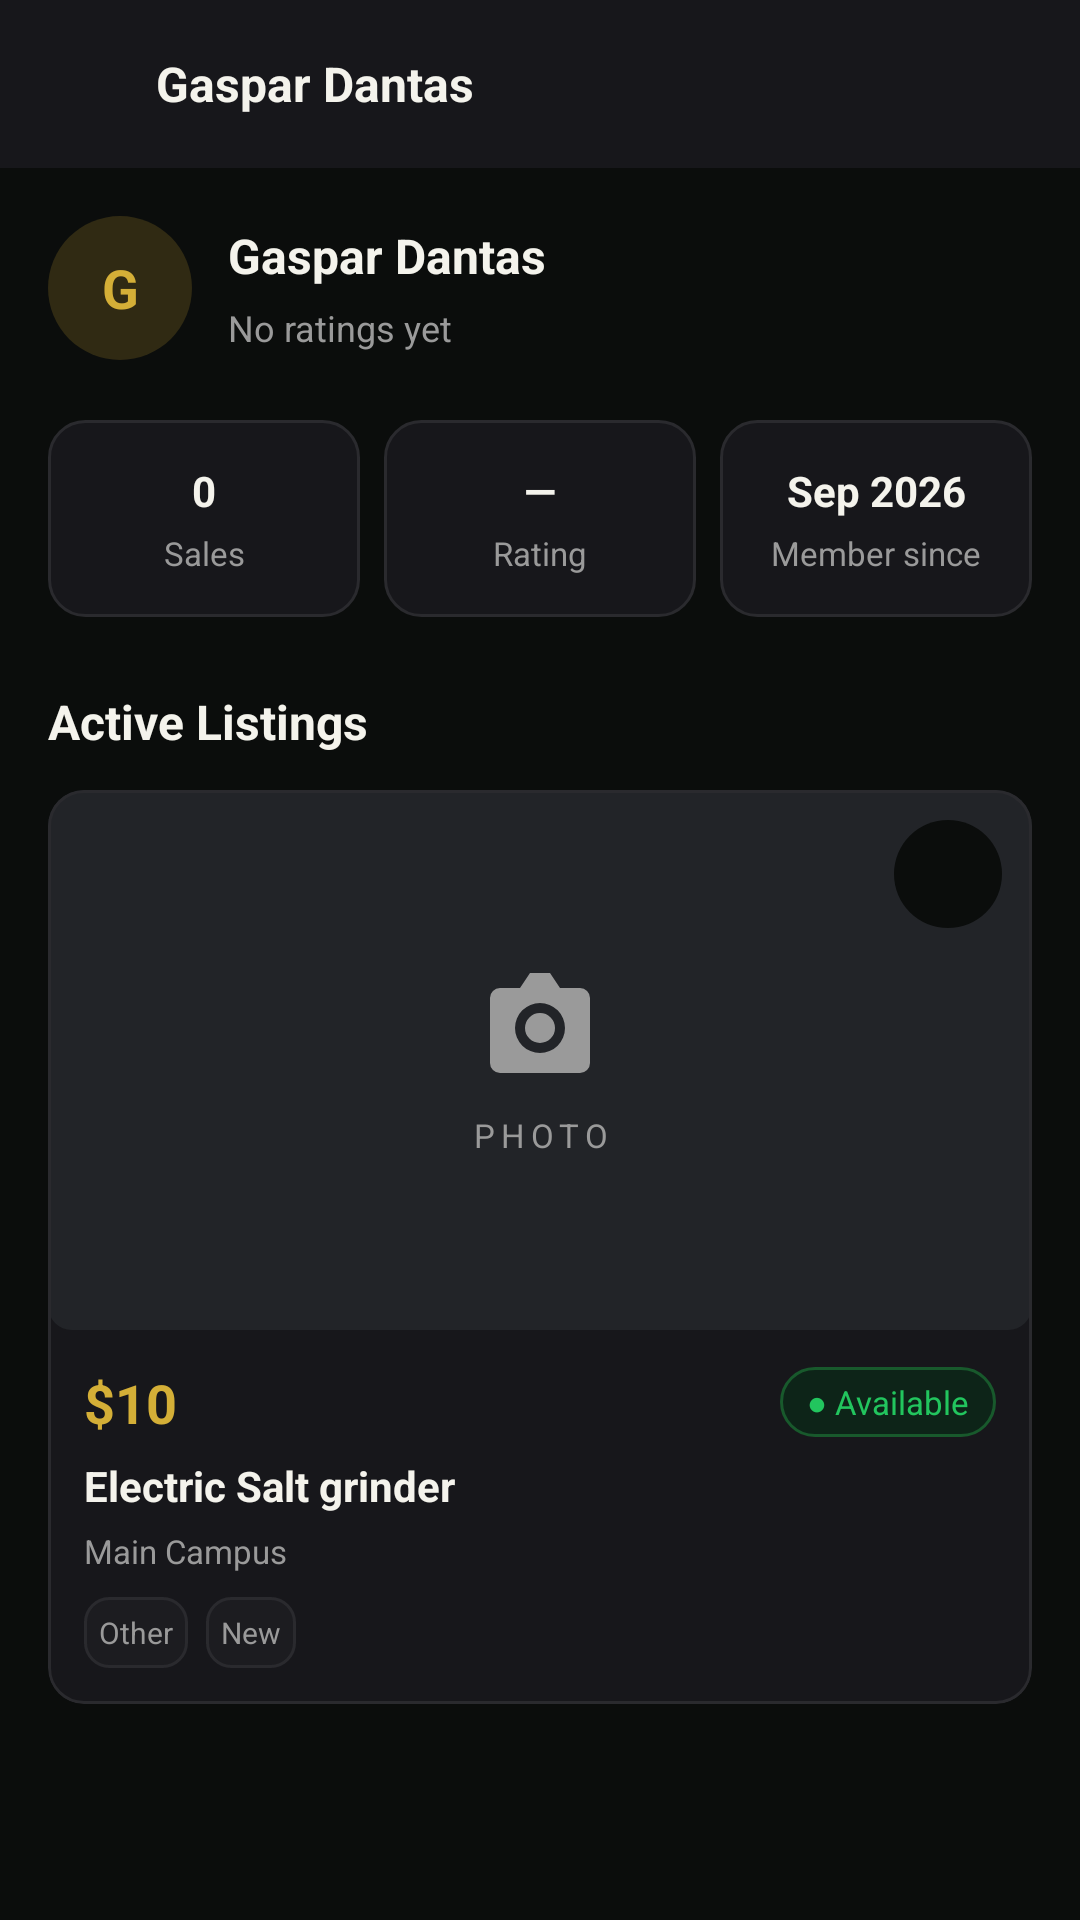

The Android layout XML behind this screen, and the referenced resources:
<!-- AndroidManifest.xml: application theme Theme.KnightMarket -->
<!-- res/layout/activity_seller_profile.xml -->
<?xml version='1.0' encoding='utf-8'?>
<LinearLayout xmlns:android="http://schemas.android.com/apk/res/android" xmlns:app="http://schemas.android.com/apk/res-auto" android:layout_width="match_parent" android:layout_height="match_parent" android:orientation="vertical" android:id="@+id/main" android:tag="reference_full_width" android:background="@color/km_black">
    <LinearLayout android:layout_width="match_parent" android:layout_height="56dp" android:orientation="horizontal" android:gravity="center_vertical" android:paddingHorizontal="4dp" android:background="@color/km_topbar">
        <ImageView android:layout_width="48dp" android:layout_height="48dp" android:src="@drawable/ic_arrow_back" android:contentDescription="Back" app:tint="@color/km_text" android:id="@+id/back" android:padding="12dp" />
        <TextView android:layout_width="wrap_content" android:layout_height="wrap_content" android:text="Gaspar Dantas" android:textSize="16sp" android:textColor="@color/km_text" android:textStyle="bold" />
    </LinearLayout>
    <ScrollView android:layout_width="match_parent" android:layout_height="0dp" android:layout_weight="1" android:fillViewport="true" android:clipToPadding="false">
        <LinearLayout android:layout_width="match_parent" android:layout_height="wrap_content" android:orientation="vertical">
            <LinearLayout android:layout_width="match_parent" android:layout_height="wrap_content" android:orientation="vertical" android:padding="16dp">
                <LinearLayout android:layout_width="match_parent" android:layout_height="wrap_content" android:orientation="horizontal" android:gravity="center_vertical">
                    <TextView android:layout_width="48dp" android:layout_height="48dp" android:text="G" android:textSize="18sp" android:textColor="@color/km_gold" android:gravity="center" android:textStyle="bold" android:background="@drawable/km_gold_circle" />
                    <LinearLayout android:layout_width="0dp" android:layout_height="wrap_content" android:orientation="vertical" android:layout_weight="1" android:layout_marginStart="12dp">
                        <TextView android:layout_width="match_parent" android:layout_height="wrap_content" android:text="Gaspar Dantas" android:textSize="16sp" android:textColor="@color/km_text" android:textStyle="bold" />
                        <TextView android:layout_width="match_parent" android:layout_height="wrap_content" android:text="No ratings yet" android:textSize="12sp" android:textColor="@color/km_muted" android:layout_marginTop="5dp" />
                    </LinearLayout>
                </LinearLayout>
                <LinearLayout android:layout_width="match_parent" android:layout_height="wrap_content" android:orientation="horizontal" android:gravity="center_vertical" android:layout_marginTop="20dp">
                    <LinearLayout android:layout_width="0dp" android:layout_height="wrap_content" android:orientation="vertical" android:layout_weight="1" android:background="@drawable/km_card" android:paddingVertical="14dp">
                        <TextView android:layout_width="match_parent" android:layout_height="wrap_content" android:text="0" android:textSize="14sp" android:textColor="@color/km_text" android:textStyle="bold" android:gravity="center" />
                        <TextView android:layout_width="match_parent" android:layout_height="wrap_content" android:text="Sales" android:textSize="11sp" android:textColor="@color/km_muted" android:gravity="center" android:layout_marginTop="4dp" />
                    </LinearLayout>
                    <Space android:layout_width="8dp" android:layout_height="1dp" />
                    <LinearLayout android:layout_width="0dp" android:layout_height="wrap_content" android:orientation="vertical" android:layout_weight="1" android:background="@drawable/km_card" android:paddingVertical="14dp">
                        <TextView android:layout_width="match_parent" android:layout_height="wrap_content" android:text="—" android:textSize="14sp" android:textColor="@color/km_text" android:textStyle="bold" android:gravity="center" />
                        <TextView android:layout_width="match_parent" android:layout_height="wrap_content" android:text="Rating" android:textSize="11sp" android:textColor="@color/km_muted" android:gravity="center" android:layout_marginTop="4dp" />
                    </LinearLayout>
                    <Space android:layout_width="8dp" android:layout_height="1dp" />
                    <LinearLayout android:layout_width="0dp" android:layout_height="wrap_content" android:orientation="vertical" android:layout_weight="1" android:background="@drawable/km_card" android:paddingVertical="14dp">
                        <TextView android:layout_width="match_parent" android:layout_height="wrap_content" android:text="Sep 2026" android:textSize="14sp" android:textColor="@color/km_text" android:textStyle="bold" android:gravity="center" />
                        <TextView android:layout_width="match_parent" android:layout_height="wrap_content" android:text="Member since" android:textSize="11sp" android:textColor="@color/km_muted" android:gravity="center" android:layout_marginTop="4dp" />
                    </LinearLayout>
                </LinearLayout>
                <TextView android:layout_width="match_parent" android:layout_height="wrap_content" android:text="Active Listings" android:textSize="16sp" android:textColor="@color/km_text" android:textStyle="bold" android:layout_marginTop="24dp" />
                <com.google.android.material.card.MaterialCardView android:layout_width="match_parent" android:layout_height="wrap_content" android:layout_marginTop="12dp" app:cardCornerRadius="12dp" app:cardBackgroundColor="@color/km_topbar" app:strokeColor="@color/km_divider" app:strokeWidth="1dp" app:cardElevation="0dp">
                    <LinearLayout android:layout_width="match_parent" android:layout_height="wrap_content" android:orientation="vertical">
                        <FrameLayout android:layout_width="match_parent" android:layout_height="180dp">
                            <FrameLayout android:layout_width="match_parent" android:layout_height="180dp">
                                <LinearLayout android:layout_width="match_parent" android:layout_height="match_parent" android:orientation="vertical" android:gravity="center" android:background="@drawable/km_photo_placeholder">
                                    <ImageView android:layout_width="40dp" android:layout_height="40dp" android:src="@drawable/km_camera" android:contentDescription="Item photo placeholder" app:tint="@color/km_muted" />
                                    <TextView android:layout_width="match_parent" android:layout_height="wrap_content" android:text="PHOTO" android:textSize="11sp" android:textColor="@color/km_muted" android:gravity="center" android:letterSpacing="0.18" android:layout_marginTop="10dp" />
                                </LinearLayout>
                            </FrameLayout>
                            <ImageView android:layout_width="36dp" android:layout_height="36dp" android:src="@drawable/ic_favorite_border" android:contentDescription="Save listing" app:tint="@color/km_text" android:id="@+id/save_grinder" android:padding="8dp" android:background="@drawable/km_circle" android:layout_gravity="top|end" android:layout_margin="10dp" />
                        </FrameLayout>
                        <LinearLayout android:layout_width="match_parent" android:layout_height="wrap_content" android:orientation="vertical" android:padding="12dp">
                            <LinearLayout android:layout_width="match_parent" android:layout_height="wrap_content" android:orientation="horizontal" android:gravity="center_vertical">
                                <TextView android:layout_width="0dp" android:layout_height="wrap_content" android:text="$10" android:textSize="18sp" android:textColor="@color/km_gold" android:textStyle="bold" android:layout_weight="1" />
                                <TextView android:layout_width="wrap_content" android:layout_height="wrap_content" android:text="● Available" android:textSize="11sp" android:textColor="@color/km_green" android:background="@drawable/km_available" android:paddingHorizontal="9dp" android:paddingVertical="4dp" />
                            </LinearLayout>
                            <TextView android:layout_width="match_parent" android:layout_height="wrap_content" android:text="Electric Salt grinder" android:textSize="14sp" android:textColor="@color/km_text" android:textStyle="bold" android:layout_marginTop="6dp" />
                            <TextView android:layout_width="match_parent" android:layout_height="wrap_content" android:text="Main Campus" android:textSize="11sp" android:textColor="@color/km_muted" android:layout_marginTop="5dp" />
                            <LinearLayout android:layout_width="match_parent" android:layout_height="wrap_content" android:orientation="horizontal" android:gravity="center_vertical" android:layout_marginTop="8dp">
                                <TextView android:layout_width="wrap_content" android:layout_height="wrap_content" android:text="Other" android:textSize="10sp" android:textColor="@color/km_muted" android:background="@drawable/km_input" android:padding="5dp" />
                                <TextView android:layout_width="wrap_content" android:layout_height="wrap_content" android:text="New" android:textSize="10sp" android:textColor="@color/km_muted" android:background="@drawable/km_input" android:padding="5dp" android:layout_marginStart="6dp" />
                            </LinearLayout>
                        </LinearLayout>
                    </LinearLayout>
                </com.google.android.material.card.MaterialCardView>
            </LinearLayout>
        </LinearLayout>
    </ScrollView>
</LinearLayout>
<!-- resources referenced by this layout -->
<resources>
  <color name="km_black">#0B0D0C</color>
  <color name="km_divider">#2A2A2E</color>
  <color name="km_gold">#D4AF37</color>
  <color name="km_green">#22C55E</color>
  <color name="km_muted">#9A9A9A</color>
  <color name="km_text">#F4F3EC</color>
  <color name="km_topbar">#17171B</color>
  <!-- drawable km_available (drawable) -->
  <shape xmlns:android="http://schemas.android.com/apk/res/android" android:shape="rectangle"><solid android:color="#0D2418"/><corners android:radius="12dp"/><stroke android:width="1dp" android:color="#18592C"/></shape>
  <!-- drawable km_camera (drawable) -->
  <vector xmlns:android="http://schemas.android.com/apk/res/android" android:width="24dp" android:height="24dp" android:viewportWidth="24" android:viewportHeight="24"><path android:fillColor="#D4AF37" android:fillType="evenOdd" android:pathData="M4,5h4l2,-3h4l2,3h4a2,2 0,0 1,2 2v13a2,2 0,0 1,-2 2H4a2,2 0,0 1,-2 -2V7a2,2 0,0 1,2 -2M12,8a5,5 0,1 0,0 10a5,5 0,1 0,0 -10M12,10a3,3 0,1 1,0 6a3,3 0,1 1,0 -6"/></vector>
  <!-- drawable km_card (drawable) -->
  <shape xmlns:android="http://schemas.android.com/apk/res/android" android:shape="rectangle"><solid android:color="@color/km_topbar"/><corners android:radius="12dp"/><stroke android:width="1dp" android:color="@color/km_divider"/></shape>
  <!-- drawable km_circle (drawable) -->
  <shape xmlns:android="http://schemas.android.com/apk/res/android" android:shape="oval"><solid android:color="@color/km_black"/></shape>
  <!-- drawable km_gold_circle (drawable) -->
  <shape xmlns:android="http://schemas.android.com/apk/res/android" android:shape="oval"><solid android:color="#302A13"/></shape>
  <!-- drawable km_input (drawable) -->
  <shape xmlns:android="http://schemas.android.com/apk/res/android" android:shape="rectangle"><solid android:color="@color/km_surface"/><corners android:radius="8dp"/><stroke android:width="1dp" android:color="@color/km_divider"/></shape>
  <!-- drawable km_photo_placeholder (drawable) -->
  <shape xmlns:android="http://schemas.android.com/apk/res/android" android:shape="rectangle"><solid android:color="#222428"/><corners android:radius="8dp"/></shape>
  <style name="Theme.KnightMarket" parent="Base.Theme.KnightMarket" />
  <color name="km_surface">#1C1C20</color>
  <style name="Base.Theme.KnightMarket" parent="Theme.Material3.DayNight.NoActionBar">
          
          
      </style>
</resources>
